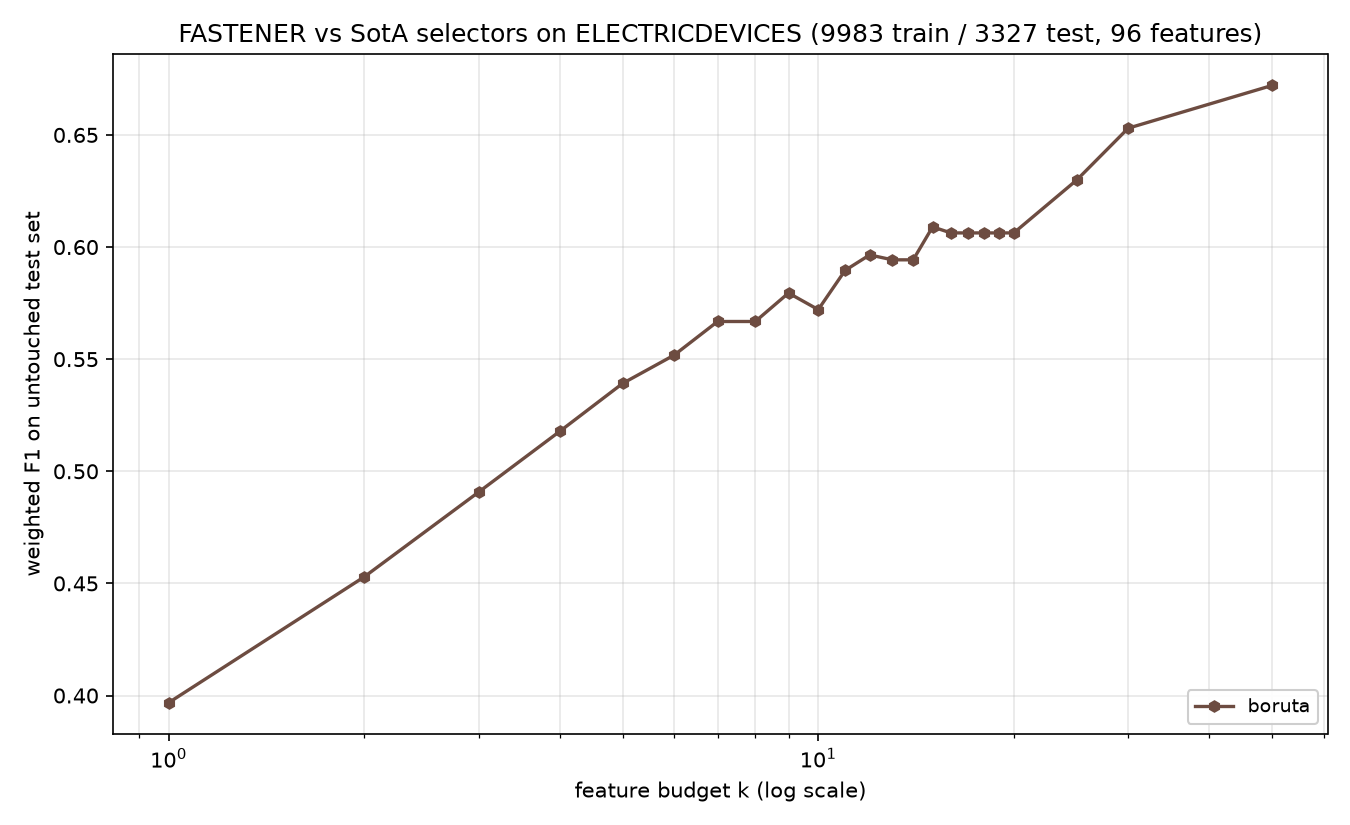

Data behind this chart, as committed beside it:
method, algorithm_id, seed, budget_k, n_features_used, val_f1, test_f1, test_accuracy, test_balanced_accuracy
boruta, boruta@5270cdb+b7e724d#0003, 1999, 1, 1, 0.3887, 0.3968, 0.3953, 0.3302
boruta, boruta@5270cdb+b7e724d#0003, 1999, 2, 2, 0.4408, 0.4529, 0.4509, 0.3704
boruta, boruta@5270cdb+b7e724d#0003, 1999, 3, 3, 0.487, 0.4907, 0.4896, 0.4022
boruta, boruta@5270cdb+b7e724d#0003, 1999, 4, 4, 0.5016, 0.5178, 0.5137, 0.4257
boruta, boruta@5270cdb+b7e724d#0003, 1999, 5, 5, 0.5233, 0.5392, 0.5365, 0.4441
boruta, boruta@5270cdb+b7e724d#0003, 1999, 6, 6, 0.5345, 0.5518, 0.5482, 0.4667
boruta, boruta@5270cdb+b7e724d#0003, 1999, 7, 7, 0.5473, 0.5668, 0.5648, 0.4832
boruta, boruta@5270cdb+b7e724d#0003, 1999, 8, 7, 0.5473, 0.5668, 0.5648, 0.4832
boruta, boruta@5270cdb+b7e724d#0003, 1999, 9, 9, 0.5626, 0.5795, 0.5777, 0.4912
boruta, boruta@5270cdb+b7e724d#0003, 1999, 10, 10, 0.565, 0.5721, 0.5699, 0.4876
boruta, boruta@5270cdb+b7e724d#0003, 1999, 11, 11, 0.5699, 0.5896, 0.5879, 0.5109
boruta, boruta@5270cdb+b7e724d#0003, 1999, 12, 12, 0.586, 0.5965, 0.5948, 0.5179
boruta, boruta@5270cdb+b7e724d#0003, 1999, 13, 13, 0.5926, 0.5943, 0.5927, 0.5166
boruta, boruta@5270cdb+b7e724d#0003, 1999, 14, 13, 0.5926, 0.5943, 0.5927, 0.5166
boruta, boruta@5270cdb+b7e724d#0003, 1999, 15, 15, 0.5948, 0.609, 0.6078, 0.5316
boruta, boruta@5270cdb+b7e724d#0003, 1999, 16, 16, 0.6035, 0.6063, 0.6063, 0.5268
boruta, boruta@5270cdb+b7e724d#0003, 1999, 17, 16, 0.6035, 0.6063, 0.6063, 0.5268
boruta, boruta@5270cdb+b7e724d#0003, 1999, 18, 16, 0.6035, 0.6063, 0.6063, 0.5268
boruta, boruta@5270cdb+b7e724d#0003, 1999, 19, 16, 0.6035, 0.6063, 0.6063, 0.5268
boruta, boruta@5270cdb+b7e724d#0003, 1999, 20, 16, 0.6035, 0.6063, 0.6063, 0.5268
boruta, boruta@5270cdb+b7e724d#0003, 1999, 25, 25, 0.6114, 0.6299, 0.6294, 0.5576
boruta, boruta@5270cdb+b7e724d#0003, 1999, 30, 30, 0.6368, 0.653, 0.6519, 0.5907
boruta, boruta@5270cdb+b7e724d#0003, 1999, 50, 50, 0.6521, 0.6721, 0.6709, 0.6194
